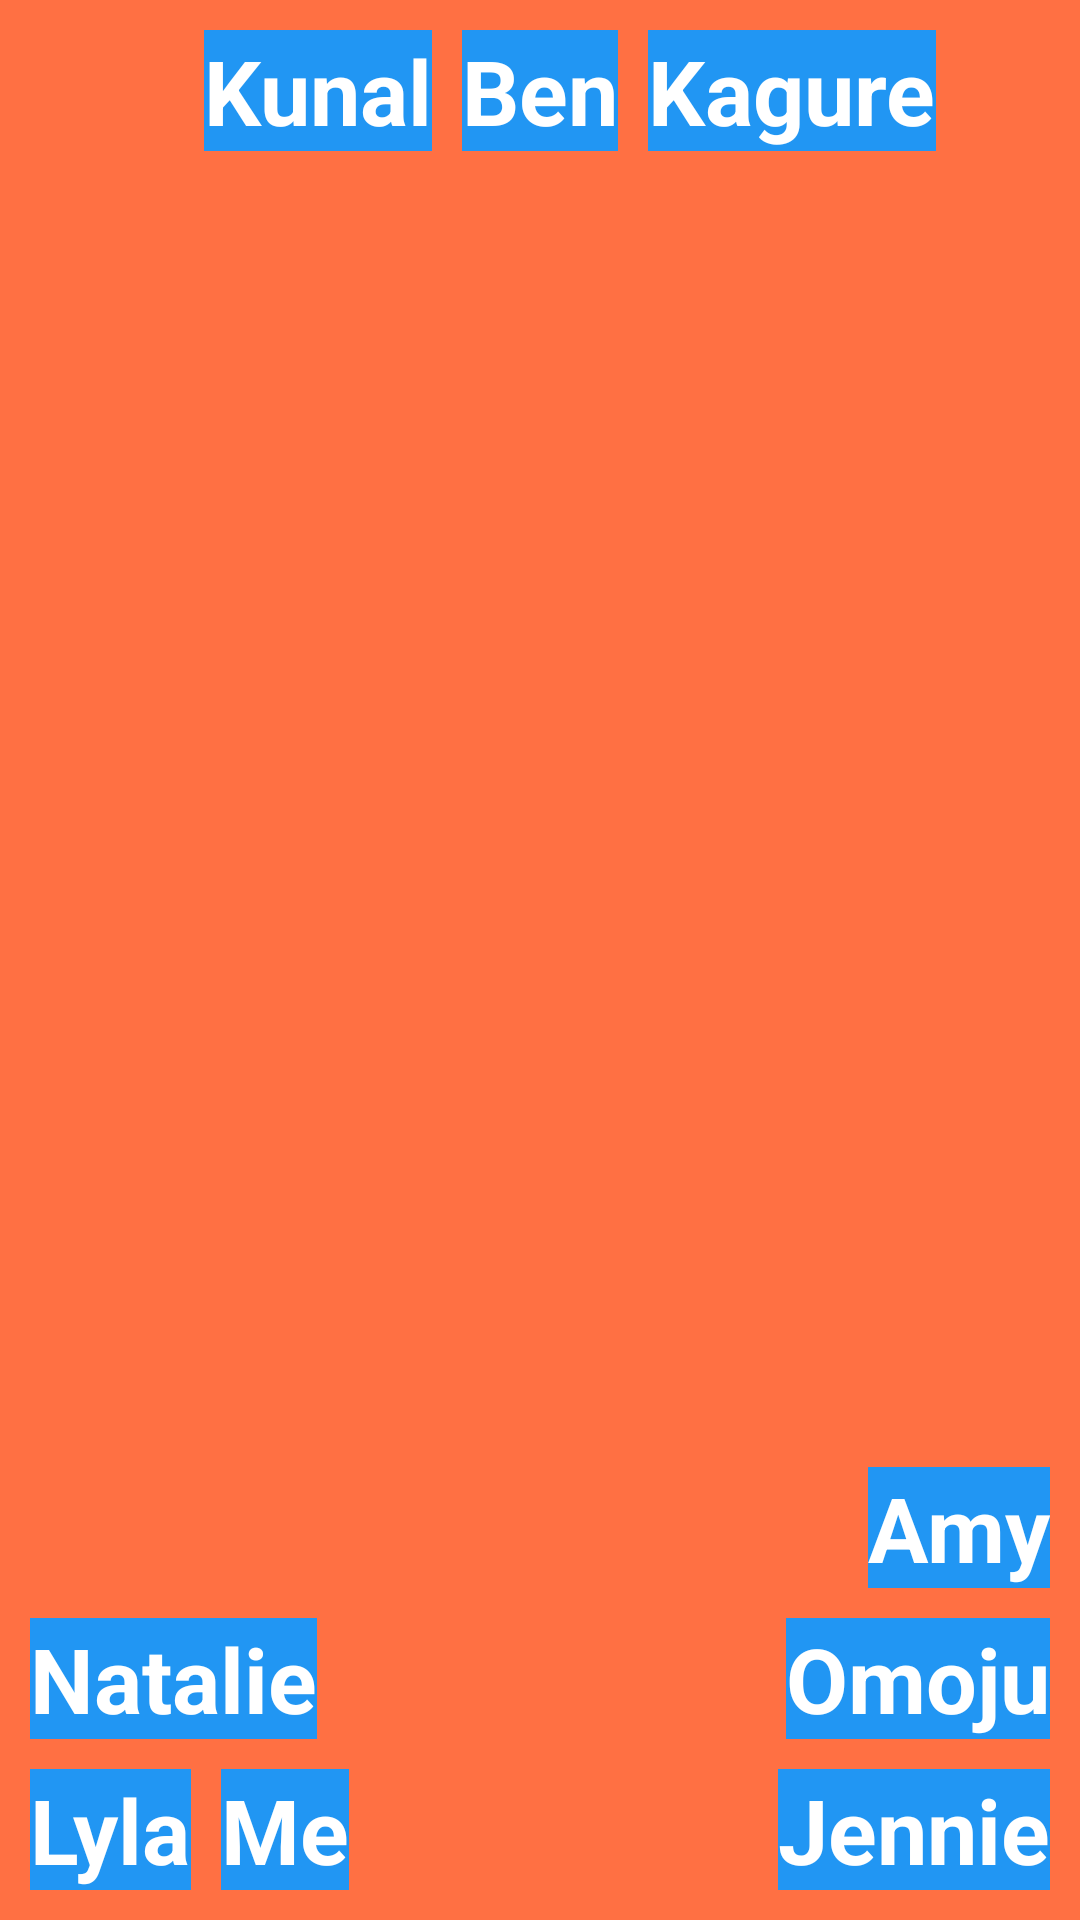

Write the Android layout XML for this screen, with the resource values it uses.
<!-- AndroidManifest.xml: application theme Theme.BirthdayWIsher -->
<!-- res/layout/relative_01.xml -->
<?xml version="1.0" encoding="utf-8"?>
<RelativeLayout xmlns:android="http://schemas.android.com/apk/res/android"
    android:layout_width="match_parent"
    android:layout_height="match_parent"
    android:background="#FF7043"
    android:padding="10dp">
    <TextView
        android:layout_width="wrap_content"
        android:layout_height="wrap_content"
        android:id="@+id/ben_tv"
        android:text="Ben"
        android:textSize="30sp"
        android:textStyle="bold"
        android:textColor="@color/white"
        android:background="#2196F3"
        android:layout_centerHorizontal="true"/>

    <TextView
        android:layout_width="wrap_content"
        android:layout_height="wrap_content"
        android:background="#2196F3"
        android:text="Lyla"
        android:id="@+id/lyla_tv"
        android:textSize="30sp"
        android:textStyle="bold"
        android:textColor="@color/white"
        android:layout_alignParentBottom="true"
        />

    <TextView
        android:layout_width="wrap_content"
        android:layout_height="wrap_content"
        android:background="#2196F3"
        android:id="@+id/jennie_tv"
        android:text="Jennie"
        android:textSize="30sp"
        android:textStyle="bold"
        android:textColor="@color/white"
        android:layout_alignParentBottom="true"
        android:layout_alignParentRight="true"
        />

    <TextView
        android:layout_width="wrap_content"
        android:layout_height="wrap_content"
        android:background="#2196F3"
        android:text="Kunal"
        android:textSize="30sp"
        android:textStyle="bold"
        android:textColor="@color/white"
        android:layout_toLeftOf="@id/ben_tv"
        android:layout_marginRight="10dp"
        />

    <TextView
        android:layout_width="wrap_content"
        android:layout_height="wrap_content"
        android:background="#2196F3"
        android:text="Omoju"
        android:id="@+id/omoju_tv"
        android:textSize="30sp"
        android:textStyle="bold"
        android:textColor="@color/white"
        android:layout_above="@id/jennie_tv"
        android:layout_alignParentRight="true"
        android:layout_marginBottom="10dp"
        />

    <TextView
        android:layout_width="wrap_content"
        android:layout_height="wrap_content"
        android:background="#2196F3"
        android:text="Kagure"
        android:textSize="30sp"
        android:textStyle="bold"
        android:textColor="@color/white"
        android:layout_toRightOf="@id/ben_tv"
        android:layout_marginLeft="10dp"
        />

    <TextView
        android:layout_width="wrap_content"
        android:layout_height="wrap_content"
        android:background="#2196F3"
        android:text="Amy"
        android:textSize="30sp"
        android:textStyle="bold"
        android:textColor="@color/white"
        android:layout_above="@id/omoju_tv"
        android:layout_alignParentRight="true"
        android:layout_marginBottom="10dp"
        />

    <TextView
        android:layout_width="wrap_content"
        android:layout_height="wrap_content"
        android:background="#2196F3"
        android:text="Me"
        android:textSize="30sp"
        android:textStyle="bold"
        android:textColor="@color/white"
        android:layout_toRightOf="@id/lyla_tv"
        android:layout_alignParentBottom="true"
        android:layout_marginLeft="10dp"
        />

    <TextView
        android:layout_width="wrap_content"
        android:layout_height="wrap_content"
        android:background="#2196F3"
        android:text="Natalie"
        android:textSize="30sp"
        android:textStyle="bold"
        android:textColor="@color/white"
        android:layout_above="@id/lyla_tv"
        android:layout_alignParentLeft="true"
        android:layout_marginBottom="10dp"
        />

</RelativeLayout>
<!-- resources referenced by this layout -->
<resources>
  <style name="Theme.BirthdayWIsher" parent="Theme.MaterialComponents.DayNight.DarkActionBar">
          
          <item name="colorPrimary">@color/purple_500</item>
          <item name="colorPrimaryVariant">@color/purple_700</item>
          <item name="colorOnPrimary">@color/white</item>
          
          <item name="colorSecondary">@color/teal_200</item>
          <item name="colorSecondaryVariant">@color/teal_700</item>
          <item name="colorOnSecondary">@color/black</item>
          
          <item name="android:statusBarColor" tools:targetApi="l">?attr/colorPrimaryVariant</item>
          
      </style>
  <!-- not gathered from this repository: default colours our renderer supplied (Android Studio template values) -->
  <color name="purple_500">#FF6200EE</color>
  <color name="purple_700">#FF3700B3</color>
  <color name="teal_200">#FF03DAC5</color>
  <color name="teal_700">#FF018786</color>
  <color name="black">#FF000000</color>
  <color name="white">#FFFFFFFF</color>
</resources>
